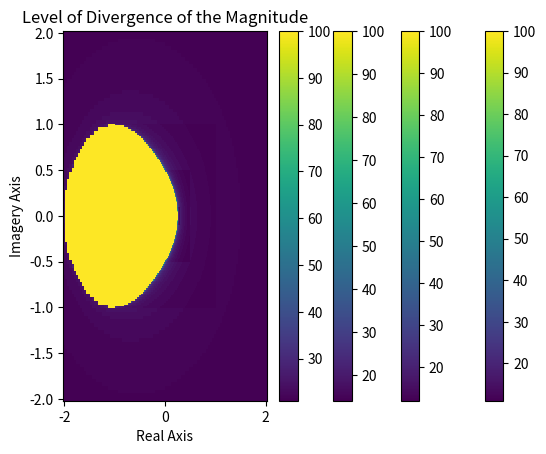

Recreate this plot in Python.
# -*- coding: utf-8 -*-
"""
Spyder Editor

This is a temporary script file.
"""

import numpy as np
import matplotlib.pyplot as plt
import math



def draw(x_i,x_f,y_i,y_f):
    
    #setup the array for x,y and c
    x = np.linspace(x_i,x_f,100)
    y = np.linspace(y_i,y_f,100)
   
    #setup the array for bound and diverge c
    
    c_bound = []
    c_diverge = []
    where_diverge = np.zeros((100,100))
    
    #asign values to the c array
    for i in range(len(x)):
        for j in range(len(y)):
            c = x[i] + y[j] * 1j
            
           
            #setup the array for z and its magnitude
            z = np.zeros(100,dtype=complex)
            z_mag = np.zeros(100,dtype=complex)
    
        
            #asign value to the z array
            for k in range(len(z)-1):
        
                z[k+1] = (np.real(z[k]) ** 2 + np.imag(z[k]) ** 2) + c
        
            #asign value to the z_mag array
            for k in range(len(z)):
            
                z_mag[k] = np.real(z[k]) ** 2 + np.imag(z[k]) ** 2
          
            
            #exam where the array diverge
            if math.isfinite(z_mag[len(z)-1])== True:
                
                c_bound.append(c)
                where_diverge[j,i]=len(z_mag)
                
            
            else:
                c_diverge.append(c)
                for k in range(len(z_mag)):
                    if np.isinf(z[k]) == True:
                        
                        where_diverge[j,i]=k
                        
                        break
    
    
    
    #plot the result with a color bar for all points
    
    X,Y = np.meshgrid(x,y) 
    plt.pcolormesh(X,Y,where_diverge) 
    plt.colorbar()
    plt.xlabel("Real Axis")
    plt.ylabel("Imagery Axis")
    plt.title("Level of Divergence of the Magnitude")
    plt.show()
    
    
            
        
        
        
        
   
#call the function for different range
draw(-2,2,-2,2)
draw(-1,1,-1,1)
draw(-0.5,0.5,-0.5,0.5)
draw(0.225,0.3,-0.1,0.1)
    

        
        